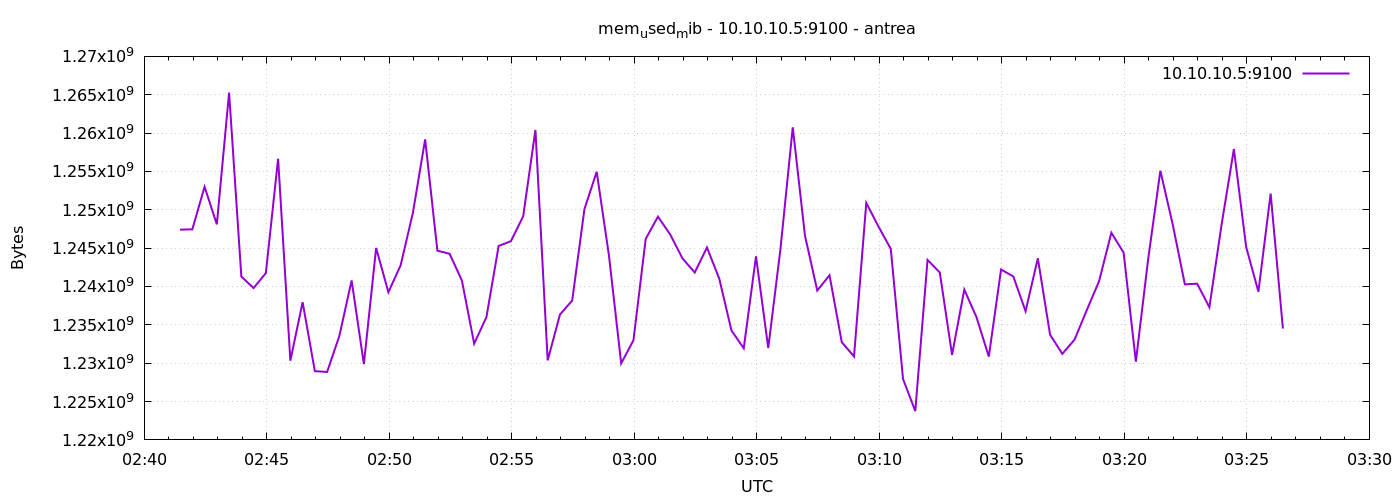

Values plotted in this chart, from the file beside it:
1777171288	1247408128
1777171318	1247453184
1777171348	1252999168
1777171378	1248100352
1777171408	1265274880
1777171438	1241292800
1777171468	1239797760
1777171498	1241747456
1777171528	1256656896
1777171558	1230327808
1777171588	1237954560
1777171618	1228963840
1777171648	1228857344
1777171678	1233555456
1777171708	1240793088
1777171738	1229877248
1777171768	1245024256
1777171798	1239257088
1777171828	1242763264
1777171858	1249603584
1777171888	1259180032
1777171918	1244667904
1777171948	1244262400
1777171978	1240772608
1777172008	1232547840
1777172038	1236000768
1777172068	1245290496
1777172098	1245908992
1777172128	1249148928
1777172158	1260412928
1777172188	1230368768
1777172218	1236336640
1777172248	1238163456
1777172278	1250095104
1777172308	1254952960
1777172338	1244041216
1777172368	1229975552
1777172398	1232986112
1777172428	1246208000
1777172458	1249103872
1777172488	1246777344
1777172518	1243664384
1777172548	1241821184
1777172578	1245081600
1777172608	1241030656
1777172638	1234255872
1777172668	1231941632
1777172698	1243930624
1777172728	1231982592
1777172758	1244930048
1777172788	1260748800
1777172818	1246601216
1777172848	1239474176
1777172878	1241464832
1777172908	1232736256
1777172938	1230876672
1777172968	1250893824
1777172998	1247805440
1777173028	1244905472
1777173058	1227939840
1777173088	1223757824
... 30 more rows
